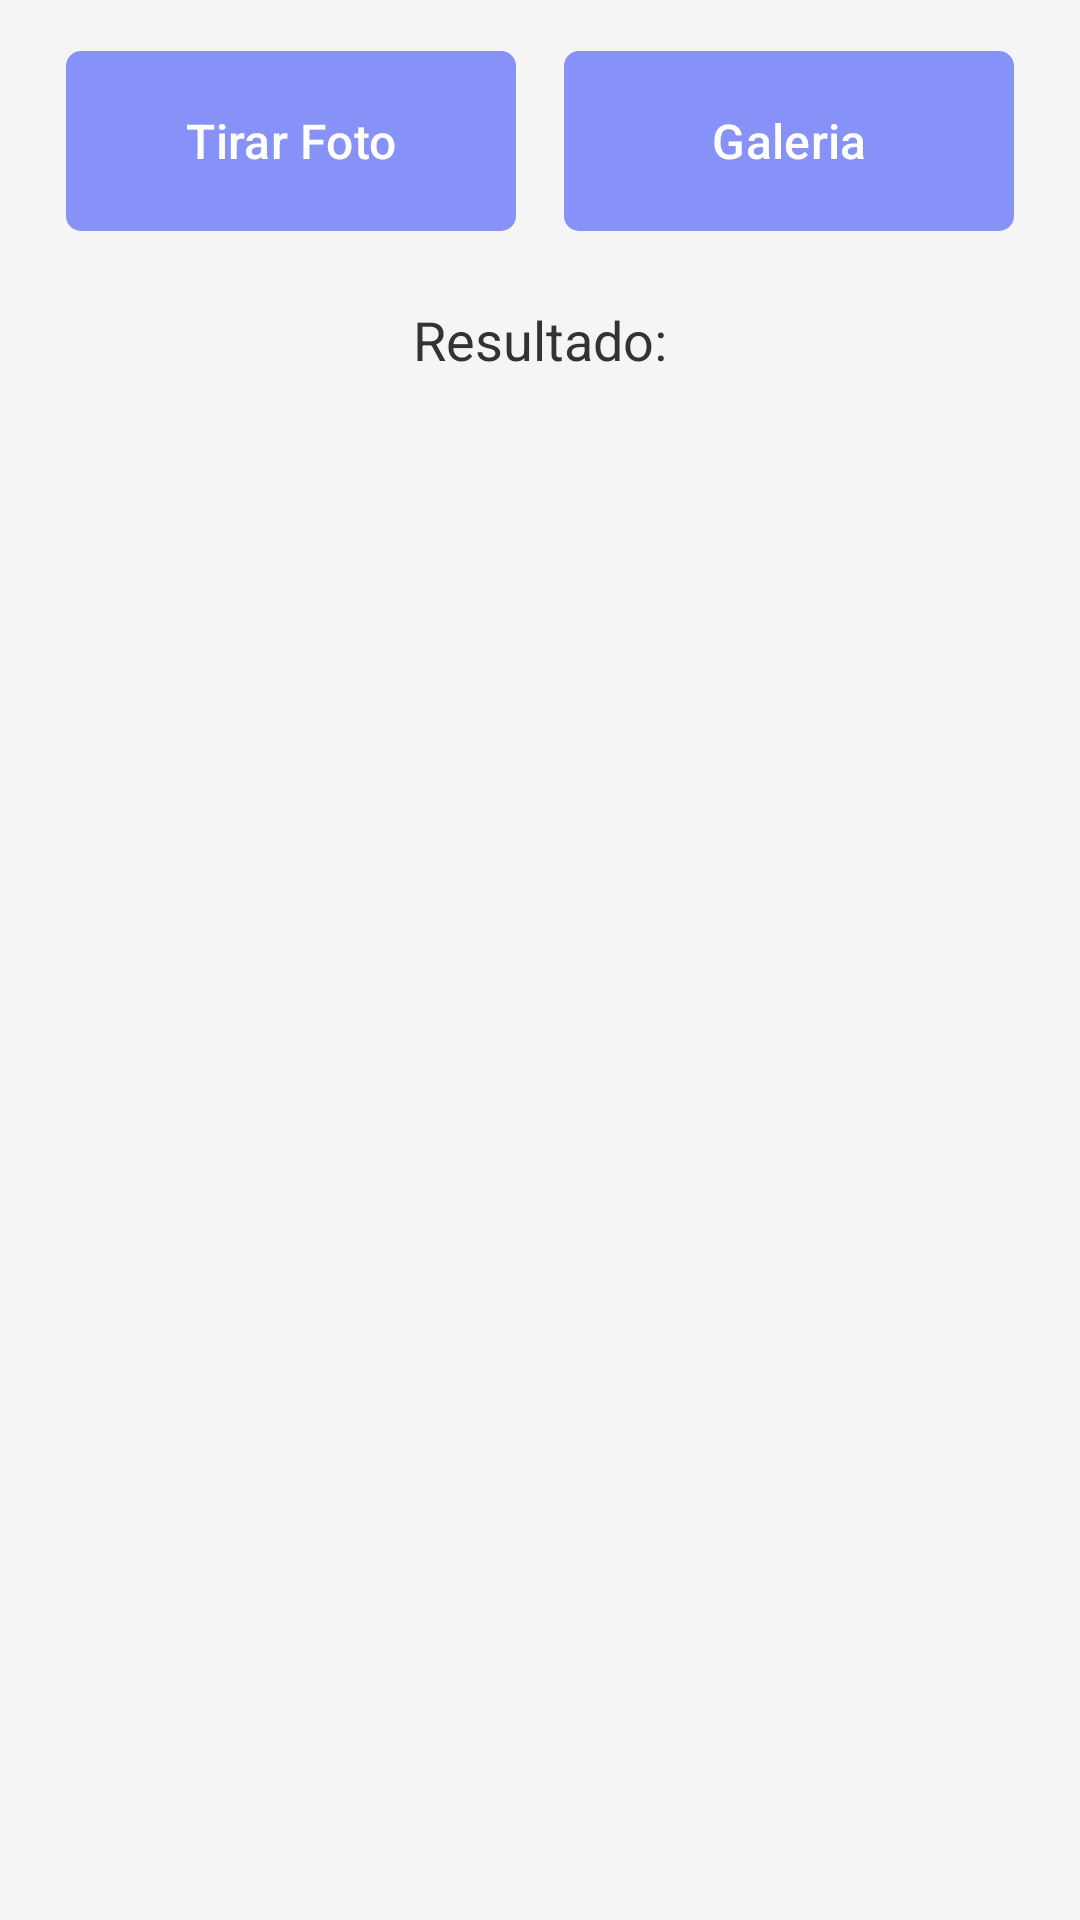

Write the Android layout XML for this screen, with the resource values it uses.
<!-- AndroidManifest.xml: application theme Theme.App_Kanji -->
<!-- res/layout/fragment_foto.xml -->
<?xml version="1.0" encoding="utf-8"?>
<androidx.coordinatorlayout.widget.CoordinatorLayout
    xmlns:android="http://schemas.android.com/apk/res/android"
    xmlns:app="http://schemas.android.com/apk/res-auto"
    android:layout_width="match_parent"
    android:layout_height="match_parent"
    android:background="#F5F5F5">

    <LinearLayout
        android:layout_width="match_parent"
        android:layout_height="match_parent"
        android:orientation="vertical"
        android:gravity="center"
        android:padding="1dp">

        <LinearLayout
            android:layout_width="wrap_content"
            android:layout_height="wrap_content"
            android:orientation="horizontal"
            android:gravity="center"
            android:layout_marginTop="8dp">

            <Button
                android:id="@+id/btnTirarFoto"
                android:layout_width="150dp"
                android:layout_height="60dp"
                android:text="Tirar Foto"
                android:textColor="@color/white"
                android:elevation="6dp"
                android:textSize="16sp"
                android:layout_margin="8dp"
                android:background="@drawable/modern_button" />

            <Button
                android:id="@+id/btnFoto"
                android:layout_width="150dp"
                android:layout_height="60dp"
                android:text="Galeria"
                android:textSize="16sp"
                android:textColor="@color/white"
                android:elevation="6dp"
                android:layout_margin="8dp"
                android:background="@drawable/modern_button" />
        </LinearLayout>

        <TextView
            android:id="@+id/resultTextView"
            android:layout_width="wrap_content"
            android:layout_height="wrap_content"
            android:text="Resultado:"
            android:layout_marginTop="16dp"
            android:textSize="18sp"
            android:textColor="#333333" />

        <androidx.recyclerview.widget.RecyclerView
            android:id="@+id/recyclerView"
            android:layout_width="match_parent"
            android:layout_height="0dp"
            android:layout_marginBottom="80dp"
            android:layout_weight="1" />
    </LinearLayout>

</androidx.coordinatorlayout.widget.CoordinatorLayout>
<!-- resources referenced by this layout -->
<resources>
  <color name="white">#FFFFFFFF</color>
  <!-- drawable modern_button (drawable) -->
  <?xml version="1.0" encoding="utf-8"?>
  <ripple xmlns:android="http://schemas.android.com/apk/res/android"
      android:color="?attr/colorControlHighlight">
      <item>
          <shape android:shape="rectangle">
              <solid android:color="@color/Blue_grey"/>
              <corners android:radius="4dp"/>
              <stroke android:width="2dp" android:color="@color/Blue_grey"/>
          </shape>
      </item>
  </ripple>
  <style name="Theme.App_Kanji" parent="Base.Theme.App_Kanji" />
  <color name="Blue_grey">#6a89a7</color>
  <style name="Base.Theme.App_Kanji" parent="Theme.Material3.DayNight.NoActionBar">
          
          
          <item name="colorPrimary">@color/lavender</item>
          <item name="colorPrimaryVariant">@color/lavender</item>
      </style>
  <color name="lavender">#8692f7</color>
</resources>
